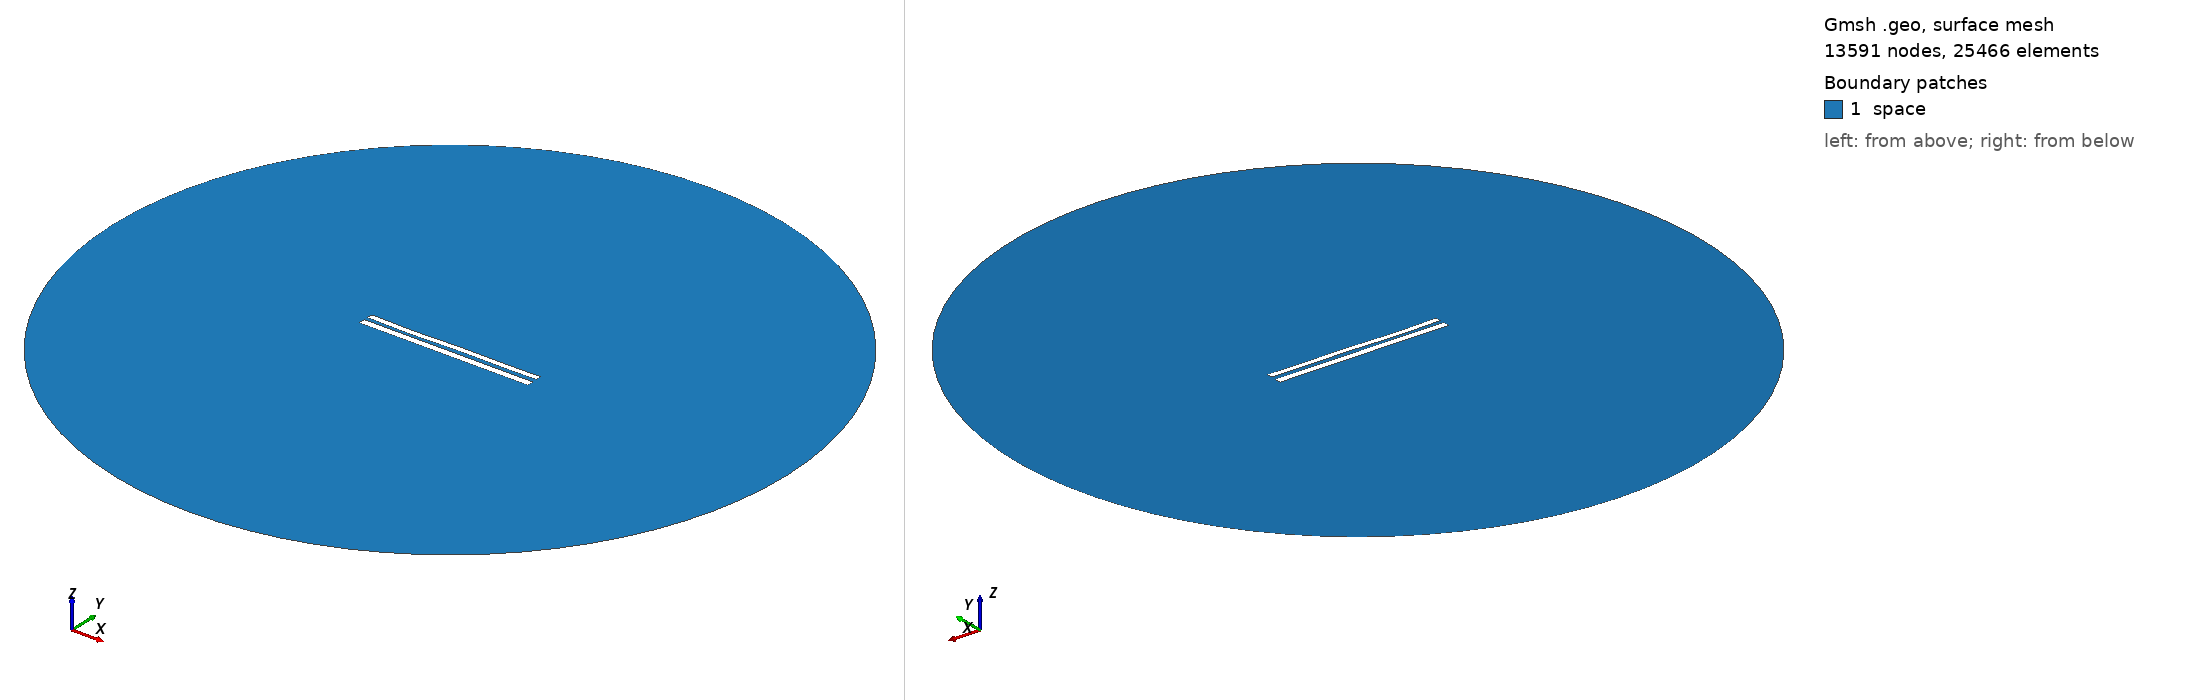

Gmsh geometry script, surface-meshed: 13591 nodes, 25466 surface elements. Boundary patches (legend numbers): 1 space. Left view from above one corner, right view from below the opposite corner. Legend entries are the model's physical surfaces. The drawing asked Gmsh for element sizes between 1% and 20% of the model's largest extent; the script's own settings can give other sizes.

=== 8651.geo (drawn) ===
//---------------------------------------
// Geometry kernel
//---------------------------------------

SetFactory("OpenCASCADE");



//---------------------------------------
// Parameters of the geometry
//---------------------------------------

// Overetch of the upper plate
overetch = 0.25;

// Distance between the plates
distance = 2.25;

// Discretization over the x axis (for the deformation)
nx = 50; 

// Length of the plate
L = 100 - overetch; 

// Number of modes
n = 4; 

// 1st mode coefficient
coeff(1) = 0.15;
beta(1) = 0.596864 * 3.1415926535 / L;

// 2nd mode coefficient
coeff(2) = -0.075;
beta(2) = 1.49418 * 3.1415926535 / L;

// 3rd mode coefficient
coeff(3) = -0.15;
beta(3) = 2.50025 * 3.1415926535 / L;

// 4th mode coefficient
coeff(4) = -0.15;
beta(4) = 3.49999 * 3.1415926535 / L;



//---------------------------------------
// Upper plate (deformed rectangle)
//---------------------------------------

// Coordiantes of the upper plate
xmin = -50;
xmax = 50 - overetch;

// Height of the upper plate
yheight = 4 - 2 * overetch;

// Indexes of the points
UpperID[] = {};
LowerID[] = {};
LeftID[] = {};
RightID[] = {};

// Point index
p = 1;

// Horizontal edges
For i In {1:nx}
    x = xmin + (i-1)*(xmax - xmin)/(nx-1);

    y_bottom = distance / 2 + overetch;
    For j In {1:n}
        C = (Cosh(beta(j)*L) + Cos(beta(j)*L)) / (Sinh(beta(j)*L) + Sin(beta(j)*L));
        y_bottom  = y_bottom + coeff(j) * (Cosh(beta(j)*(x+50)) - Cos(beta(j)*(x+50)) - C * (Sinh(beta(j)*(x+50)) - Sin(beta(j)*(x+50))));
    EndFor

    y_top = y_bottom + yheight;

    Point(p) = {x, y_top, 0, 1.0};
    UpperID[i] = p;
    p = p + 1;

    Point(p) = {x, y_bottom, 0, 1.0};
    LowerID[i] = p;
    p = p + 1;
EndFor

// Create point lists
UpperPts[] = {}; LowerPts[] = {};
For i In {1:nx}
  UpperPts[] += {UpperID[i]};
  LowerPts[] += {LowerID[i]};
EndFor

// Build splines
Spline(1) = {UpperPts[]};
Spline(2) = {LowerPts[]};
Line(3) = {LowerPts[nx-1], UpperPts[nx-1]};
Line(4) = {LowerPts[0], UpperPts[0]};

// Build the plane surface
Curve Loop(1) = {2, 3, -1, -4};
Plane Surface(1) = {1};



//---------------------------------------
// Lower plate (rectangle)
//---------------------------------------

// Vertices
Point(1001) = {-50, -1, 0, 1.0};
Point(1002) = { 50, -1, 0, 1.0};
Point(1003) = { 50,  -5, 0, 1.0};
Point(1004) = {-50,  -5, 0, 1.0};

// Edges
Line(5) = {1001, 1002};
Line(6) = {1002, 1003};
Line(7) = {1003, 1004};
Line(8) = {1004, 1001};

// Plane surface
Line Loop(2) = {5, 6, 7, 8};
Plane Surface(2) = {2}; 



//---------------------------------------
// Outer (fictious) boundary
//---------------------------------------

// Points
Point(1005) = {0, 0, 0};       // Center
Point(1006) = {200, 0, 0};     // Start point
Point(1007) = {0, 200, 0};     // 90 degrees
Point(1008) = {-200, 0, 0};    // 180 degrees
Point(1009) = {0, -200, 0};    // 270 degrees

// Circle arcs (each needs start, center, end)
Circle(9) = {1006, 1005, 1007};
Circle(10) = {1007, 1005, 1008};
Circle(11) = {1008, 1005, 1009};
Circle(12) = {1009, 1005, 1006};

// Plane surface for the entire domain
Curve Loop(3) = {9, 10, 11, 12};
Surface(3) = {3};

// Subtract the plates from the whole domain to obtain the actual domain where we want to solve the equations
BooleanDifference{ Surface{3}; Delete; }{ Surface{1}; Surface{2}; Delete; }




//---------------------------------------
// Transfinite Lines/Curves
//---------------------------------------

// Set the number of points on the boundaries
r = 7;

// Plates
Transfinite Curve {1, 2} = 50*r Using Progression 1;
Transfinite Curve {3, 4} = 2*r Using Progression 1;
Transfinite Line {5, 7} = 50*r Using Progression 1;
Transfinite Line {6, 8} = 2*r Using Progression 1;

// Outer boundary
Transfinite Line {9, 10, 11, 12} = 20 Using Progression 1;



//---------------------------------------
// Physical groups
//---------------------------------------                

// Physical curves (boundaries)
Physical Line("force_segment", 10) = {2};
Physical Line("upper_plate", 11) = {1, 3, 4};
Physical Line("lower_plate", 12) = {5, 6, 7, 8};
Physical Line("boundary", 20) = {9, 10, 11, 12};

// Physical Surfaces
Physical Surface("space", 30) = {3};



//---------------------------------------
// 6. Generate the Mesh
//---------------------------------------

// 2D mesh generation
Mesh 2;
